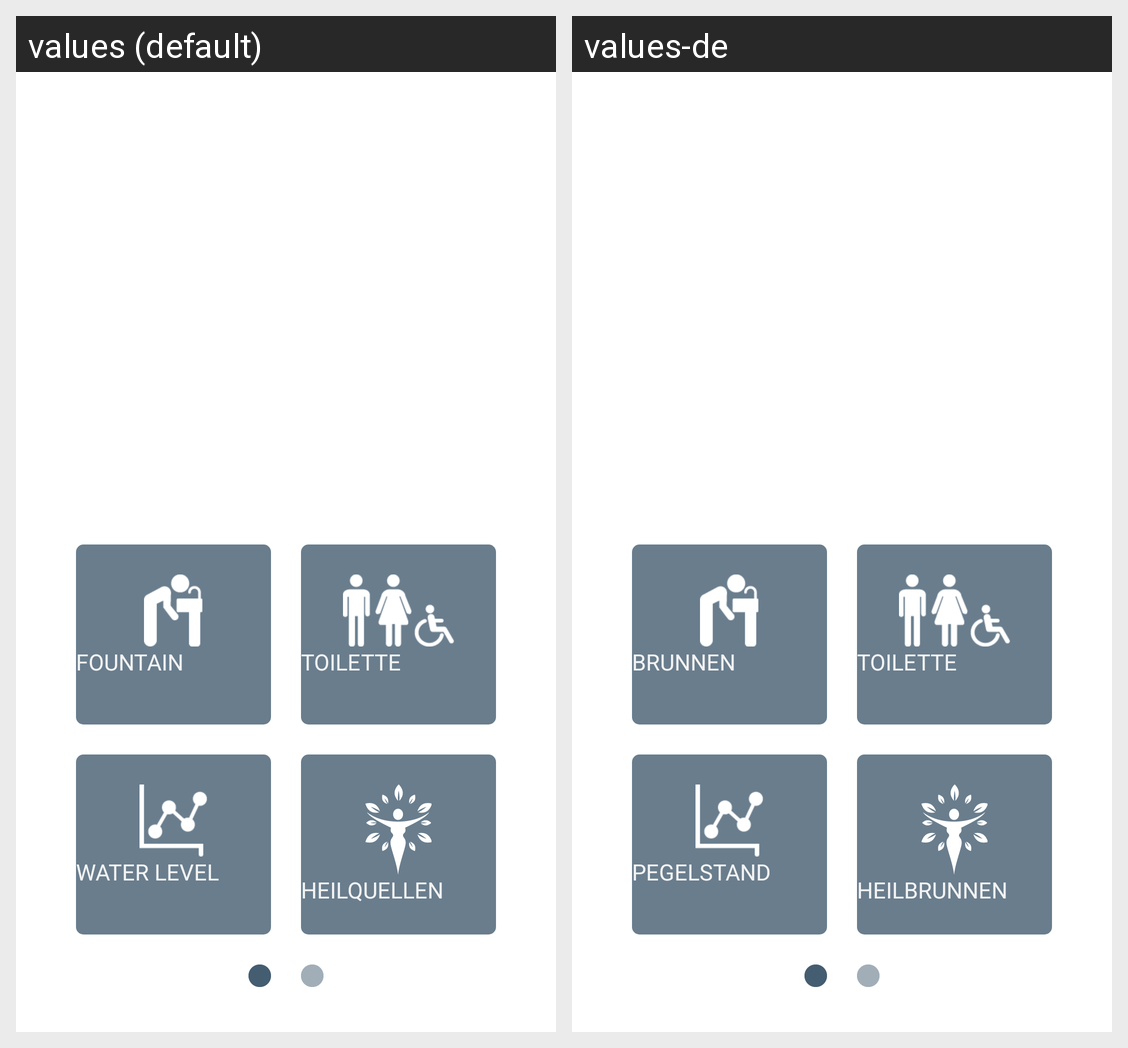

For this localized Android screen grid, give each drawn string resource with its value in every locale shown.
Android screen res/layout/fragment_one.xml rendered under 2 locales, left to right: values (default), values-de. Device: Nexus 5 (rendered at 1080×1920; each locale shown at half size, 540×960, under a caption strip naming it); theme AppTheme.
Strings drawn on this screen, with the default value and each locale's value (text and hints the layout hard-codes, and strings that could not be matched under every locale, appear in the picture but are not listed):

map_fountain
  values: Fountain
  values-de: Brunnen

map_wc
  values: Toilette
  values-de: Toilette  [not translated; the default value is used]

waterlevel_waterlevel
  values: Water Level
  values-de: Pegelstand

healing_healingspring
  values: Heilquellen
  values-de: Heilbrunnen
